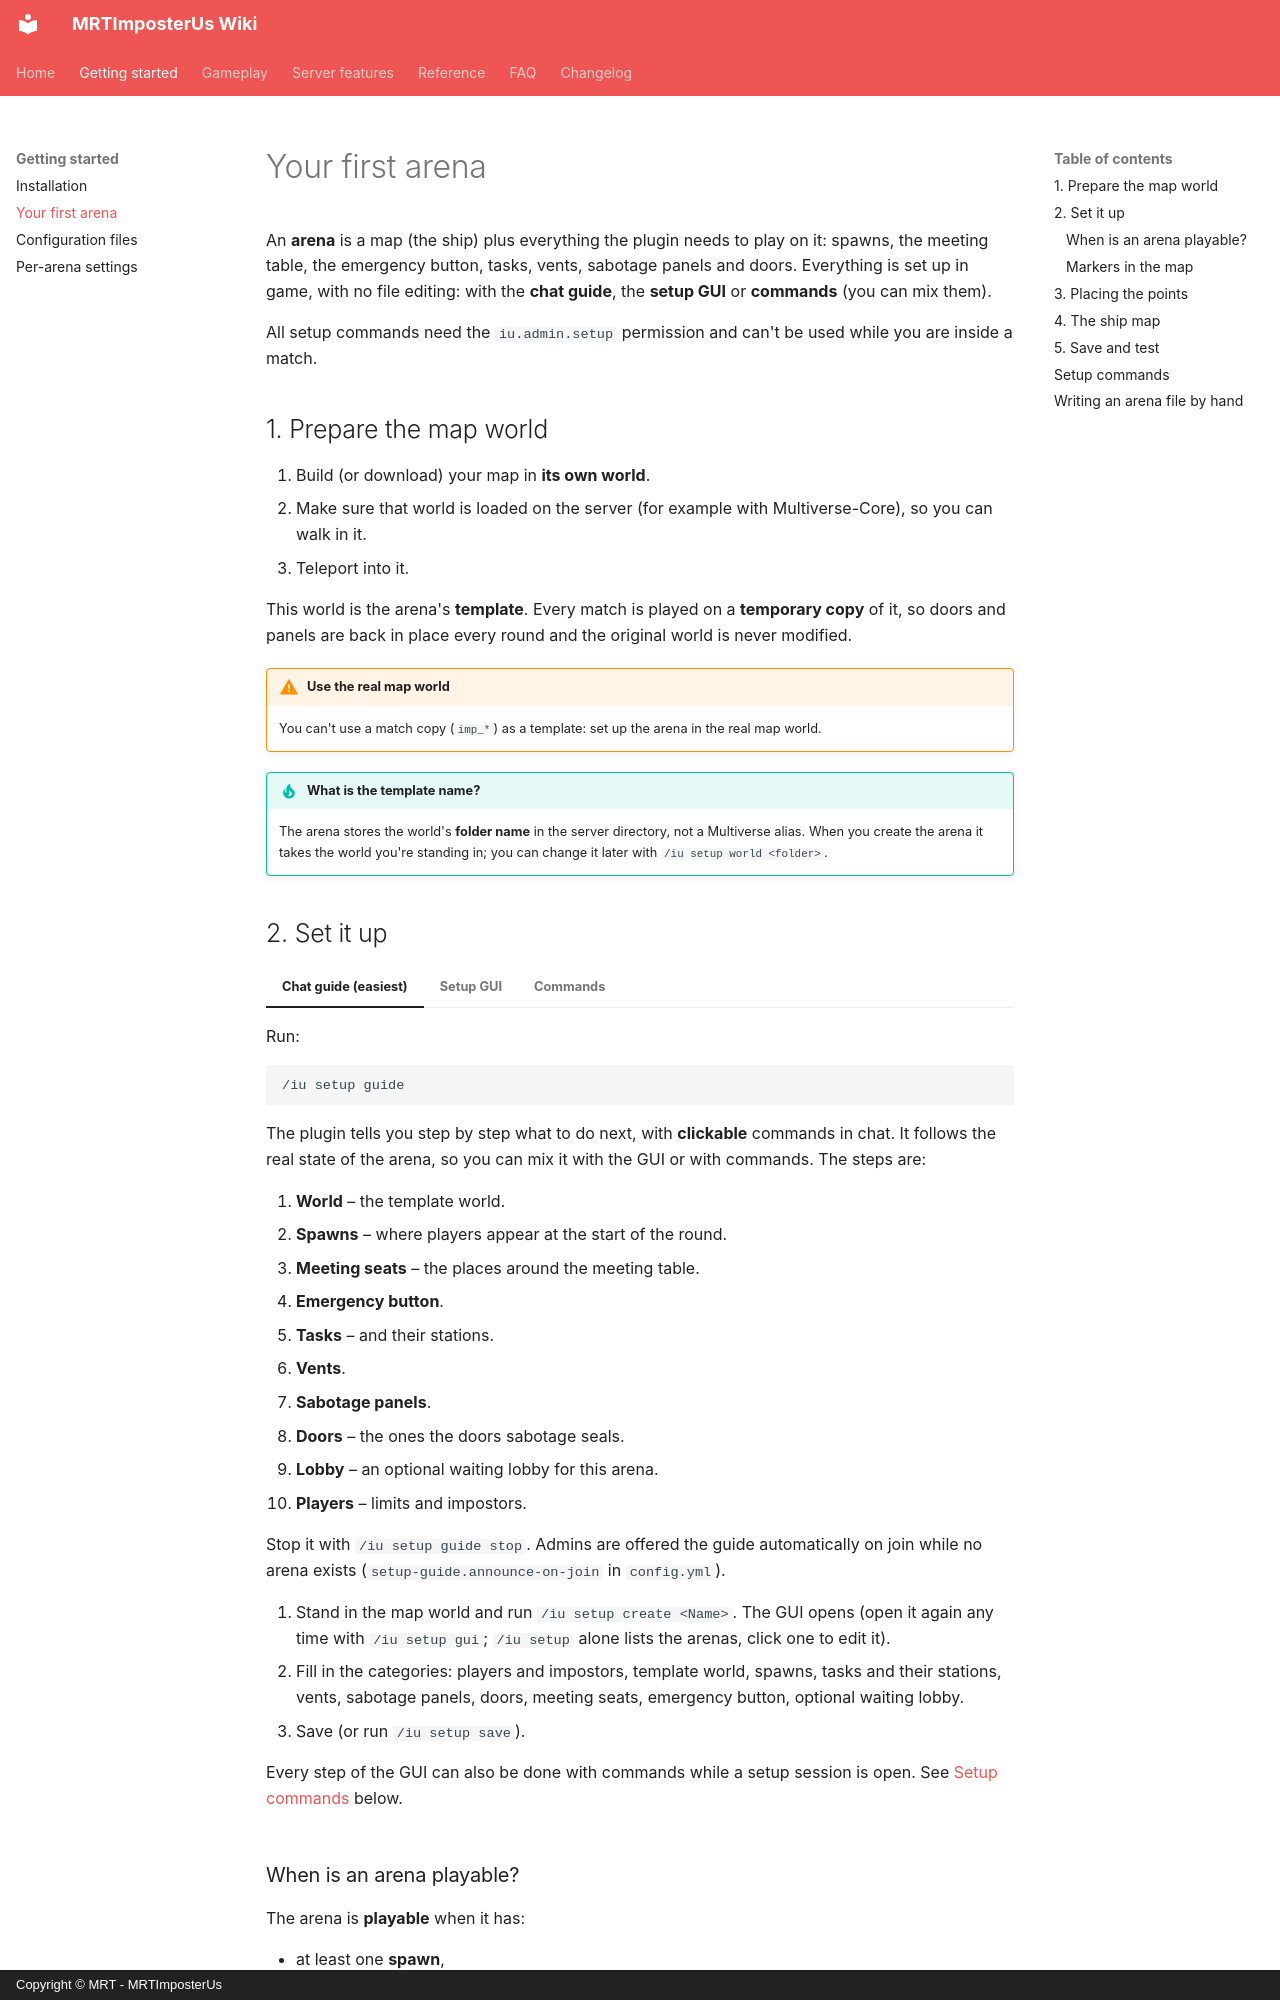

repository: Giuseppe-Marco/mrtimposterus-wiki · page: getting-started/first-arena/index.html · generator: mkdocs · copyright: Copyright © MRT - MRTImposterUs

# Your first arena

An **arena** is a map (the ship) plus everything the plugin needs to play on it: spawns, the meeting table, the emergency button, tasks, vents, sabotage panels and doors. Everything is set up in game, with no file editing: with the **chat guide**, the **setup GUI** or **commands** (you can mix them).

All setup commands need the `iu.admin.setup` permission and can't be used while you are inside a match.

## 1. Prepare the map world

1. Build (or download) your map in **its own world**.
2. Make sure that world is loaded on the server (for example with Multiverse-Core), so you can walk in it.
3. Teleport into it.

This world is the arena's **template**. Every match is played on a **temporary copy** of it, so doors and panels are back in place every round and the original world is never modified.

!!! warning "Use the real map world"
    You can't use a match copy (`imp_*`) as a template: set up the arena in the real map world.

!!! tip "What is the template name?"
    The arena stores the world's **folder name** in the server directory, not a Multiverse alias. When you create the arena it takes the world you're standing in; you can change it later with `/iu setup world <folder>`.

## 2. Set it up

=== "Chat guide (easiest)"

    Run:

    ```text
    /iu setup guide
    ```

    The plugin tells you step by step what to do next, with **clickable** commands in chat. It follows the real state of the arena, so you can mix it with the GUI or with commands. The steps are:

    1. **World** – the template world.
    2. **Spawns** – where players appear at the start of the round.
    3. **Meeting seats** – the places around the meeting table.
    4. **Emergency button**.
    5. **Tasks** – and their stations.
    6. **Vents**.
    7. **Sabotage panels**.
    8. **Doors** – the ones the doors sabotage seals.
    9. **Lobby** – an optional waiting lobby for this arena.
    10. **Players** – limits and impostors.

    Stop it with `/iu setup guide stop`. Admins are offered the guide automatically on join while no arena exists (`setup-guide.announce-on-join` in `config.yml`).

=== "Setup GUI"

    1. Stand in the map world and run `/iu setup create <Name>`. The GUI opens (open it again any time with `/iu setup gui`; `/iu setup` alone lists the arenas, click one to edit it).
    2. Fill in the categories: players and impostors, template world, spawns, tasks and their stations, vents, sabotage panels, doors, meeting seats, emergency button, optional waiting lobby.
    3. Save (or run `/iu setup save`).

=== "Commands"

    Every step of the GUI can also be done with commands while a setup session is open. See [Setup commands](#setup-commands) below.
